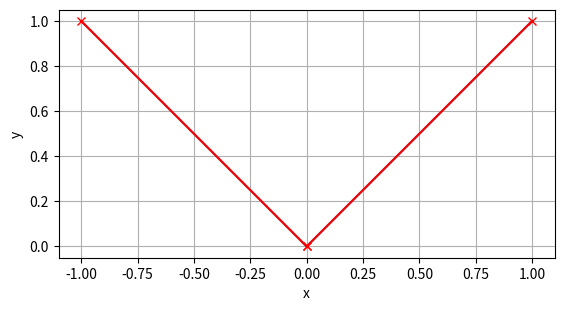

Generate this figure with matplotlib: (Note: this script raises an exception after producing the figure.)
import matplotlib.pyplot as plt
import matplotlib.lines as mlines
import numpy as np

# Data for plotting
t = np.arange(0.0, 1.01, 0.01)
x = t*2-1
c = np.abs(x)

fig, ax = plt.subplots()
ax.plot(x, c)

lines = [ mlines.Line2D([-1,0],[1,0], color='r', linestyle='-', marker='x'),\
			mlines.Line2D([0,1],[0,1], color='r', linestyle='-', marker='x')]

for l in lines:
	ax.add_line(l)

ax.set(xlabel='x', ylabel='y')
ax.grid()
plt.axis('scaled')

fig.savefig("figures/plot_abs_function_n3.png")
plt.show()